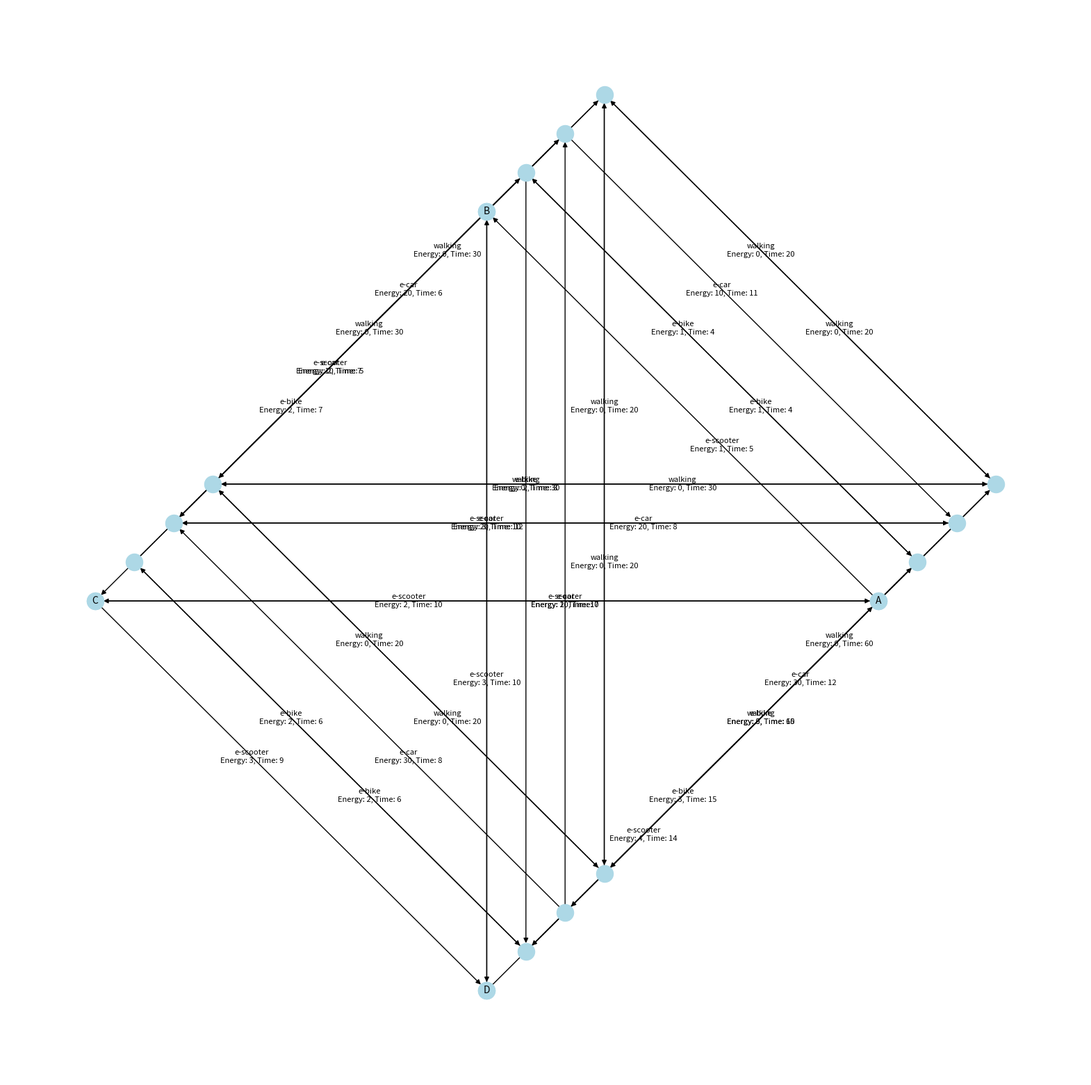

Source code (Python):
import random
import matplotlib.pyplot as plt
import networkx as nx

# Constants
STATIONS = ['e-scooter', 'e-bike', 'e-car', 'walking']
ENERGY_MAX = {'e-scooter': 10, 'e-bike': 15, 'e-car': 50, 'walking': float('inf')}
CHANGE_COST = 1  # Cost of changing modes at a location

network = {
    # Location 'A'
    'A': {
        'e-scooter': [('B', 'e-scooter', 1, 5), ('C', 'e-scooter', 2, 10)],
        'e-bike': [('B', 'e-bike', 1, 4), ('D', 'e-bike', 3, 15)],
        'e-car': [('C', 'e-car', 20, 8), ('D', 'e-car', 30, 12)],
        'walking': [('B', 'walking', 0, 20), ('C', 'walking', 0, 30), ('D', 'walking', 0, 60)],
    },

    # Location 'B'
    'B': {
        'e-scooter': [('C', 'e-scooter', 2, 7), ('D', 'e-scooter', 3, 10)],
        'e-bike': [('A', 'e-bike', 1, 4), ('D', 'e-bike', 2, 8)],
        'e-car': [('A', 'e-car', 10, 11), ('C', 'e-car', 20, 6)],
        'walking': [('A', 'walking', 0, 20), ('C', 'walking', 0, 30), ('D', 'walking', 0, 20)],
    },

    # Location 'C'
    'C': {
        'e-scooter': [('A', 'e-scooter', 2, 10), ('D', 'e-scooter', 3, 9)],
        'e-bike': [('B', 'e-bike', 2, 7), ('D', 'e-bike', 2, 6)],
        'e-car': [('A', 'e-car', 20, 12), ('B', 'e-car', 10, 5)],
        'walking': [('A', 'walking', 0, 30), ('B', 'walking', 0, 30), ('D', 'walking', 0, 20)],
    },

    # Location 'D'
    'D': {
        'e-scooter': [('A', 'e-scooter', 4, 14), ('B', 'e-scooter', 3, 10)],
        'e-bike': [('C', 'e-bike', 2, 6), ('A', 'e-bike', 3, 15)],
        'e-car': [('B', 'e-car', 10, 7), ('C', 'e-car', 30, 8)],
        'walking': [('A', 'walking', 0, 60), ('B', 'walking', 0, 20), ('C', 'walking', 0, 20)],
    },
}

# Create a MultiDiGraph to support multiple edges between the same nodes
G = nx.MultiDiGraph()

# Add nodes for each location
for loc in network.keys():
    G.add_node(loc)

# Add edges with labels for all transportation modes
for loc in network:
    for mode in STATIONS:
        for dest, dest_mode, energy_cost, time_cost in network[loc][mode]:
            # Add edges only between the same transportation modes
            if mode == dest_mode:
                G.add_edge(f"{loc}-{mode}", f"{dest}-{dest_mode}", weight=time_cost,
                           label=f"{mode}\nEnergy: {energy_cost}, Time: {time_cost}")

# Position the nodes in a circular layout and then offset station nodes
loc_pos = nx.circular_layout([loc for loc in network])  # Position for main locations
pos = {}  # Dictionary to hold the positions of all nodes

plt.figure(figsize=(20, 20))

# Offset for station nodes to avoid overlap
offset = {mode: (idx * 0.1, idx * 0.1) for idx, mode in enumerate(STATIONS)}

# Assign positions to location nodes and offset station nodes
for loc in network:
    pos[loc] = loc_pos[loc]
    for mode in STATIONS:
        pos[f"{loc}-{mode}"] = loc_pos[loc] + offset[mode]

# Draw the nodes
nx.draw_networkx_nodes(G, pos, node_size=300, node_color="lightblue")

# Draw the edges and labels
for u, v, data in G.edges(data=True):
    nx.draw_networkx_edges(G, pos, edgelist=[(u, v)], width=1)
    label = data['label']
    x, y = (pos[u][0] * 0.6 + pos[v][0] * 0.4, pos[u][1] * 0.6 + pos[v][1] * 0.4)
    plt.text(x, y, label, size=8, color='black', ha='center', va='center')

# Draw location labels
nx.draw_networkx_labels(G, pos, labels={loc: loc for loc in network}, font_size=10)

plt.axis('off')


# plt.show()


class TransportationNetwork:
    def __init__(self, network, stations, energy_constraints):
        self.network = network  # Location connectivity and time costs
        self.stations = stations  # Stations available at each location
        self.energy_max = energy_constraints  # Max energy available for each mode

    def initialize_pheromones(self):
        # Pheromone levels
        pheromone_levels = {}
        # Initialize pheromone levels for all possible paths
        for start_loc in network.keys():
            for start_mode in STATIONS:
                for end_loc in network.keys():
                    for end_mode in STATIONS:
                        pheromone_levels[((start_loc, start_mode), (end_loc, end_mode))] = 0.1

        return pheromone_levels

    def calculate_heuristic_info(self):
        # Calculate heuristic information for each path
        heuristic_info = {}
        for key in self.network:
            heuristic_info[key] = []
            for _, _, energy_cost, time_cost in self.network[key][STATIONS[0]]:
                heuristic_info[key].append(1 / time_cost)  # or any other heuristic measure
        return heuristic_info

    # Pheromone update function
    def update_pheromones(self, ant, evaporation_rate, pheromone_deposit_amount):
        # Loop through the ant's path to update the pheromones
        for i in range(len(ant.path) - 1):
            current_path = (ant.path[i], ant.path[i + 1])
            if current_path in pheromone_levels:
                pheromone_levels[current_path] *= (1 - evaporation_rate)
                pheromone_levels[current_path] += pheromone_deposit_amount

            # Update global pheromone levels
            if current_path in global_pheromone_levels:
                global_pheromone_levels[current_path] *= (1 - evaporation_rate)
                global_pheromone_levels[current_path] += pheromone_deposit_amount
            else:
                global_pheromone_levels[current_path] = pheromone_deposit_amount

    def pheromone_deposit_function(self, path_cost):
        # Higher deposit for shorter paths
        return 1 / path_cost  # Example function, adjust as needed


# Ant class definition
class Ant:
    def __init__(self, start_location, destination_location):
        self.start_location = start_location
        self.destination_location = destination_location
        self.path = [(start_location, 'e-scooter')]  # Initialize with starting location and mode
        self.remaining_energy = ENERGY_MAX.copy()
        self.total_time_cost = 0
        self.device_to_return = True  # Flag to track if a device needs to be returned

    def return_device(self):
        current_location, current_mode = self.path[-1]

        # Check if the current mode is a device that needs to be returned
        if current_mode in ['e-scooter', 'e-bike', 'e-car']:
            # Replenish the energy for the returned mode to its initial value
            self.remaining_energy[current_mode] = ENERGY_MAX[current_mode]

    def move(self):
        current_location, current_mode = self.path[-1]

        # Initialize a list to collect all possible moves
        all_next_moves = []

        # Check if the ant is using a device that needs to be returned
        if self.device_to_return:
            # Limit the next moves to the same mode to return the device
            next_moves = network[current_location][current_mode]
            all_next_moves.extend(next_moves)
            print("all next moves for return stations", all_next_moves)
            # fulfill the energy
            if len(self.path) >= 2 and self.path[-2][1] != current_mode:
                self.return_device()
        else:
            # If no device needs to be returned, consider all modes
            for mode in STATIONS:
                mode_next_moves = network[current_location][mode]
                all_next_moves.extend(mode_next_moves)
                print("all next moves", all_next_moves)

        # Calculate move probabilities and choose the next move
        move_probabilities = self.calculate_move_probabilities(all_next_moves)
        print("move probabilities:", move_probabilities)
        if move_probabilities:
            next_station = random.choices(all_next_moves, weights=move_probabilities, k=1)[0]
            self.update_ant_state(next_station)

    def is_cycle(self, next_move):
        # Check if the next move leads to a location that has been recently visited
        if len(self.path) > 2 and next_move[0] == self.path[-2][0]:
            return True
        return False

    def calculate_move_probabilities(self, next_moves):
        alpha = 1  # Pheromone importance
        beta = 2  # Heuristic importance
        gamma = 3  # Energy importance
        probabilities = []
        current_loc, current_mode = self.path[-1]  # Current location and mode

        for next_move in next_moves:
            dest, mode, energy_cost, time_cost = next_move

            pheromone_key = ((current_loc, current_mode), (dest, mode))
            pheromone_level = pheromone_levels.get(pheromone_key, 0.1)
            heuristic = 1 / time_cost if time_cost > 0 else 0  # Avoid division by zero
            # Special handling for 'walking' mode
            if mode == 'walking':
                energy_factor = 1.0
            else:
                energy_factor = self.remaining_energy[mode] / ENERGY_MAX[mode] if ENERGY_MAX[mode] > 0 else 0

            # Debugging print statements
            print(
                f"Move: {next_move}, Pheromone Level: {pheromone_level}, Heuristic: {heuristic}, Energy Factor: {energy_factor}")

            probability = (pheromone_level ** alpha) * (heuristic ** beta) * (energy_factor ** gamma)
            probabilities.append(probability)

        total = sum(probabilities)
        print(f"Total Probability: {total}")  # Debugging print statement
        return [p / total for p in probabilities] if total > 0 else []

    def update_ant_state(self, next_station):
        dest, mode, energy_cost, time_cost = next_station

        # Update the device_to_return flag
        if mode in ['e-scooter', 'e-bike', 'e-car']:
            # If the current mode is the same, it means the device is being returned
            if self.path[-1][1] == mode:
                self.device_to_return = False
            else:
                self.device_to_return = True
        else:
            self.device_to_return = False

        # Update path, energy, and time cost
        self.path.append((dest, mode))
        self.remaining_energy[mode] -= energy_cost
        self.total_time_cost += time_cost

    def can_move(self):
        current_location, current_mode = self.path[-1]
        print(f"Current location: {current_location}, Current mode: {current_mode}")

        if current_location not in network:
            print(f"Location {current_location} not found in network")
            return False

        if current_mode not in network[current_location]:
            print(f"Mode {current_mode} not found in network for location {current_location}")
            return False

        if not any(self.remaining_energy[mode] > 0 for mode in STATIONS):
            print("Energy depleted for all modes")
            return False

        return True


# Function to find the best path
def find_best_path(ants):
    best_ant = None
    best_time_cost = float('inf')
    for ant in ants:
        if ant.total_time_cost < best_time_cost:
            best_time_cost = ant.total_time_cost
            best_ant = ant
    return best_ant


# Training start
# Example start and destination locations
start_location = 'A'
destination_location = 'D'
number_of_ants = 100  # Number of ants to use

# Initialize the network and pheromone levels
network_obj = TransportationNetwork(network, STATIONS, ENERGY_MAX)
pheromone_levels = network_obj.initialize_pheromones()
# Initialize global pheromone levels
global_pheromone_levels = {}

# Run the ACO algorithm
number_of_iterations = 10
evaporation_rate = 0.1
pheromone_deposit_amount = 0
log_interval = 1

# Initialize ants with specified start and destination locations
ants = [Ant(start_location, destination_location) for _ in range(number_of_ants)]

best_path = None
best_time_cost = float('inf')

for iteration in range(number_of_iterations):
    print(f"Starting iteration {iteration + 1}")
    for ant in ants:
        move_count = 0
        while ant.can_move() and ant.path[-1][0] != 'D':
            ant.move()
            print(
                "-------one move--------")
            move_count += 1
            if move_count > 100:
                print("Move limit reached, breaking out of loop.")
                break

        network_obj.update_pheromones(ant, evaporation_rate,
                                      network_obj.pheromone_deposit_function(ant.total_time_cost))
        print("------one ant-------time cost:", ant.total_time_cost)

    current_best_ant = find_best_path(ants)  # based on time cost
    if current_best_ant and current_best_ant.total_time_cost < best_time_cost:
        best_path = current_best_ant.path
        best_time_cost = current_best_ant.total_time_cost

    ants = [Ant(start_location, destination_location) for _ in range(number_of_ants)]

    if (iteration + 1) % log_interval == 0 or iteration == number_of_iterations - 1:
        print(
            f"Iteration {iteration + 1}/{number_of_iterations}: Best Path = {best_path}, Time Cost = {best_time_cost}")
        print("Global Pheromone Levels:")
        for edge, pheromone_level in global_pheromone_levels.items():
            print(f"{edge}: {pheromone_level}")

print("Best Path after all iterations:", best_path)
